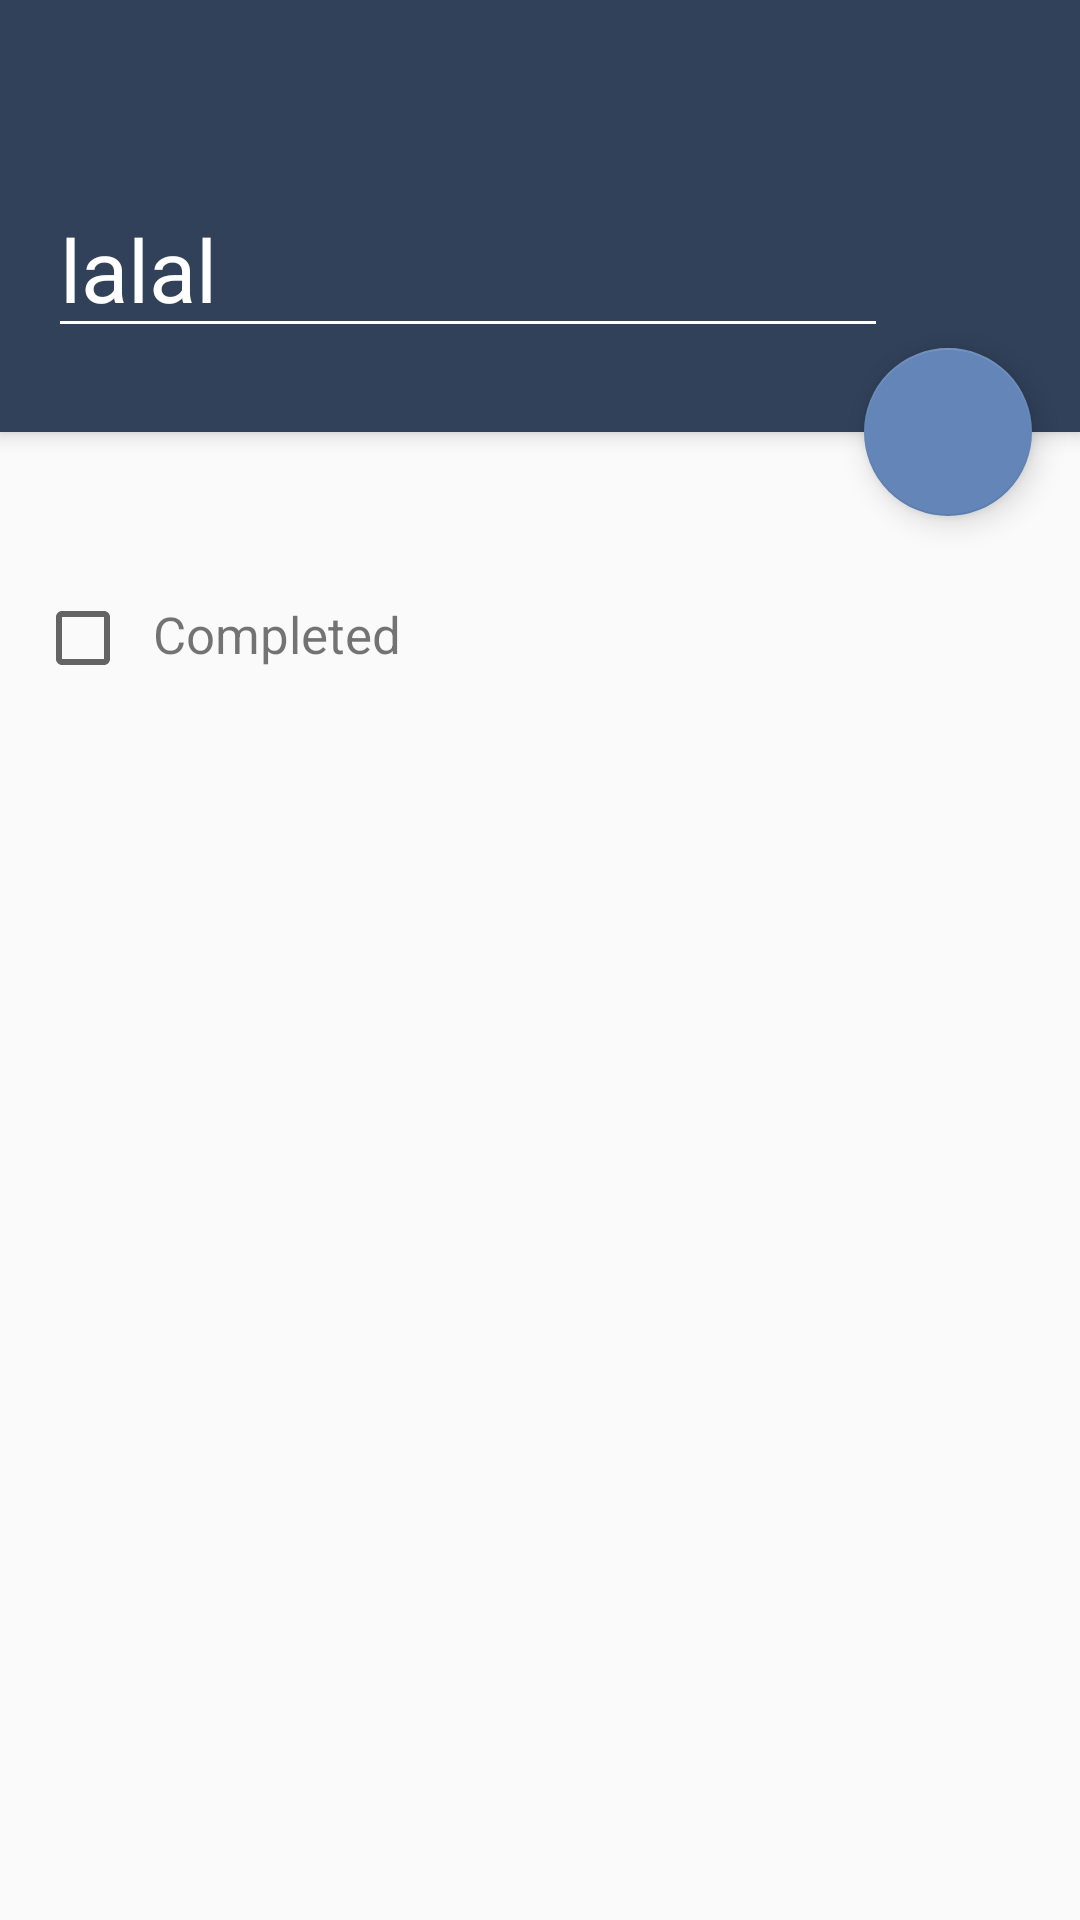

Here is an Android app screen rendered from its layout file. Give the layout XML and the strings, colors and styles it references.
<!-- AndroidManifest.xml: application theme AppTheme -->
<!-- res/layout/activity_todo_detail.xml -->
<?xml version="1.0" encoding="utf-8"?>
<android.support.design.widget.CoordinatorLayout xmlns:android="http://schemas.android.com/apk/res/android"
    xmlns:app="http://schemas.android.com/apk/res-auto"
    android:layout_width="match_parent"
    android:layout_height="match_parent"
    xmlns:tools="http://schemas.android.com/tools"
    android:fitsSystemWindows="true">

    <android.support.design.widget.AppBarLayout
        android:id="@+id/appbar"
        android:layout_width="match_parent"
        android:layout_height="144dp"
        android:theme="@style/AppTheme.AppBarOverlay">

        
            
            
            
            
            
            
            
            

            
                
                
                
                
                
                
                


        <android.support.v7.widget.Toolbar
            android:id="@+id/anim_toolbar"
            android:layout_width="match_parent"
            android:layout_height="?attr/actionBarSize"
            app:layout_collapseMode="pin"
            app:popupTheme="@style/AppTheme.PopupOverlay" />

        <View
            android:layout_width="match_parent"
            android:layout_height="0dp"
            android:layout_weight="1"/>

        <EditText
            android:id="@+id/toto_detail_todo_edit"
            android:layout_width="match_parent"
            android:layout_height="wrap_content"
            android:layout_marginLeft="16dp"
            android:layout_marginRight="64dp"
            android:layout_marginBottom="28dp"
            android:text="lalal"
            android:textSize="29sp"/>

        

    </android.support.design.widget.AppBarLayout>

    
        
        
        
        

    <LinearLayout
        android:layout_width="match_parent"
        android:layout_height="wrap_content"
        android:layout_marginTop="28dp"
        android:orientation="vertical"
        android:padding="16dp"
        app:layout_behavior="@string/appbar_scrolling_view_behavior">

        <LinearLayout
            android:id="@+id/todo_detail_complete_wrapper"
            android:layout_width="match_parent"
            android:layout_height="wrap_content"
            android:background="?attr/selectableItemBackground"
            android:layout_marginBottom="6dp">

            <CheckBox
                android:id="@+id/todo_detail_complete"
                android:layout_width="wrap_content"
                android:layout_height="wrap_content"
                android:layout_marginLeft="-4.5dp"
                android:layout_marginRight="-5dp"/>

            <TextView
                android:layout_width="wrap_content"
                android:layout_height="wrap_content"
                android:padding="12dp"
                android:text="Completed"
                android:textSize="17sp"/>

        </LinearLayout>

        <LinearLayout
            android:layout_width="match_parent"
            android:layout_height="wrap_content">

            <ImageView
                android:layout_width="24dp"
                android:layout_height="24dp"
                android:src="@mipmap/ic_alarm_black_24dp"
                android:layout_gravity="center"
                android:contentDescription="todo_detail_alarm" />

            <TextView
                android:id="@+id/todo_detail_date"
                android:layout_width="0dp"
                android:layout_height="wrap_content"
                android:layout_weight="1"
                android:padding="12dp"
                android:textSize="17sp"
                android:background="?attr/selectableItemBackground"
                tools:text="Wed, Jan 27, 2016"/>

            <TextView
                android:id="@+id/todo_detail_time"
                android:layout_width="wrap_content"
                android:layout_height="wrap_content"
                android:padding="12dp"
                android:textSize="17sp"
                android:background="?attr/selectableItemBackground"
                tools:text="6:00"/>

        </LinearLayout>

    </LinearLayout>

    <android.support.design.widget.FloatingActionButton
        android:id="@+id/todo_detail_done"
        android:layout_width="wrap_content"
        android:layout_height="wrap_content"
        android:layout_margin="@dimen/fab_margin"
        android:clickable="true"
        android:src="@mipmap/ic_done_white_24dp"
        app:layout_anchor="@+id/appbar"
        app:layout_anchorGravity="bottom|right|end" />

</android.support.design.widget.CoordinatorLayout>
<!-- resources referenced by this layout -->
<resources>
  <dimen name="fab_margin">16dp</dimen>
  <style name="AppTheme.AppBarOverlay" parent="ThemeOverlay.AppCompat.Dark.ActionBar" />
  <style name="AppTheme.PopupOverlay" parent="ThemeOverlay.AppCompat.Light" />
  <style name="AppTheme" parent="Theme.AppCompat.Light.DarkActionBar">
          
          <item name="colorPrimary">@color/colorPrimary</item>
          <item name="colorPrimaryDark">@color/colorPrimaryDark</item>
          <item name="colorAccent">@color/colorAccent</item>
      </style>
  <color name="colorPrimary">#31415A</color>
  <color name="colorPrimaryDark">#1F2A3A</color>
  <color name="colorAccent">#6385B8</color>
</resources>
